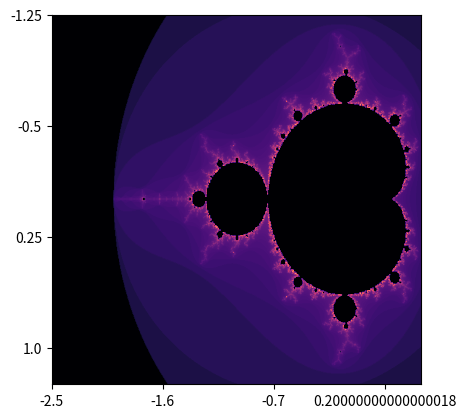

The matplotlib source for this figure:
from __future__ import division, print_function
import time as time
import numpy as np
import matplotlib.pyplot as plt
import matplotlib.colors as colors
import matplotlib.style as style




r_min = -2.5
r_max = 0.5
i_min = -1.25
i_max = 1.25
width = 600
height = 600
max_iterations = 1000




def mandelbrot(plane, max_iterations):


    iterations = np.zeros_like(plane, dtype=int)
    z = np.zeros_like(plane)


    for n in range(max_iterations):
        current_values = np.less(z.real * z.real + z.imag * z.imag, 4.0) # same as abs(z) > 2 only both sides are squared. faster this way
        iterations[current_values] = n
        z[current_values] = z[current_values] * z[current_values] + plane[current_values]

    iterations[iterations == max_iterations - 1] = 0


    return iterations


def generate_mandelbrot(r_min, r_max, i_min, i_max, width, height, max_iterations):


    real = np.linspace(r_min, r_max, width)
    imag = np.linspace(i_min, i_max, height)
    plane = real + 1j * imag[:,None]
    print(np.shape(plane))
    iterations = mandelbrot(plane, max_iterations)


    return real, imag, iterations



def generate_image(r_min, r_max, i_min, i_max, width, height, max_iterations):

    start_time = time.time()
    real, imag, iterations = generate_mandelbrot(r_min, r_max, i_min, i_max, width, height, max_iterations)
    elapsed_time = time.time() - start_time
    print(elapsed_time)


    ticks = np.arange(0, width, 3 * width / 10)
    r_ticks = r_min + (r_max - r_min) * ticks / width
    plt.xticks(ticks, r_ticks)
    i_ticks = i_min + (i_max - i_min) * ticks / width
    plt.yticks(ticks, i_ticks)


    norm = colors.PowerNorm(0.3)
    plt.imshow(iterations, cmap='magma', norm=norm)
    plt.savefig('numpy_mandelbrot')



generate_image(r_min, r_max, i_min, i_max, width, height, max_iterations)
